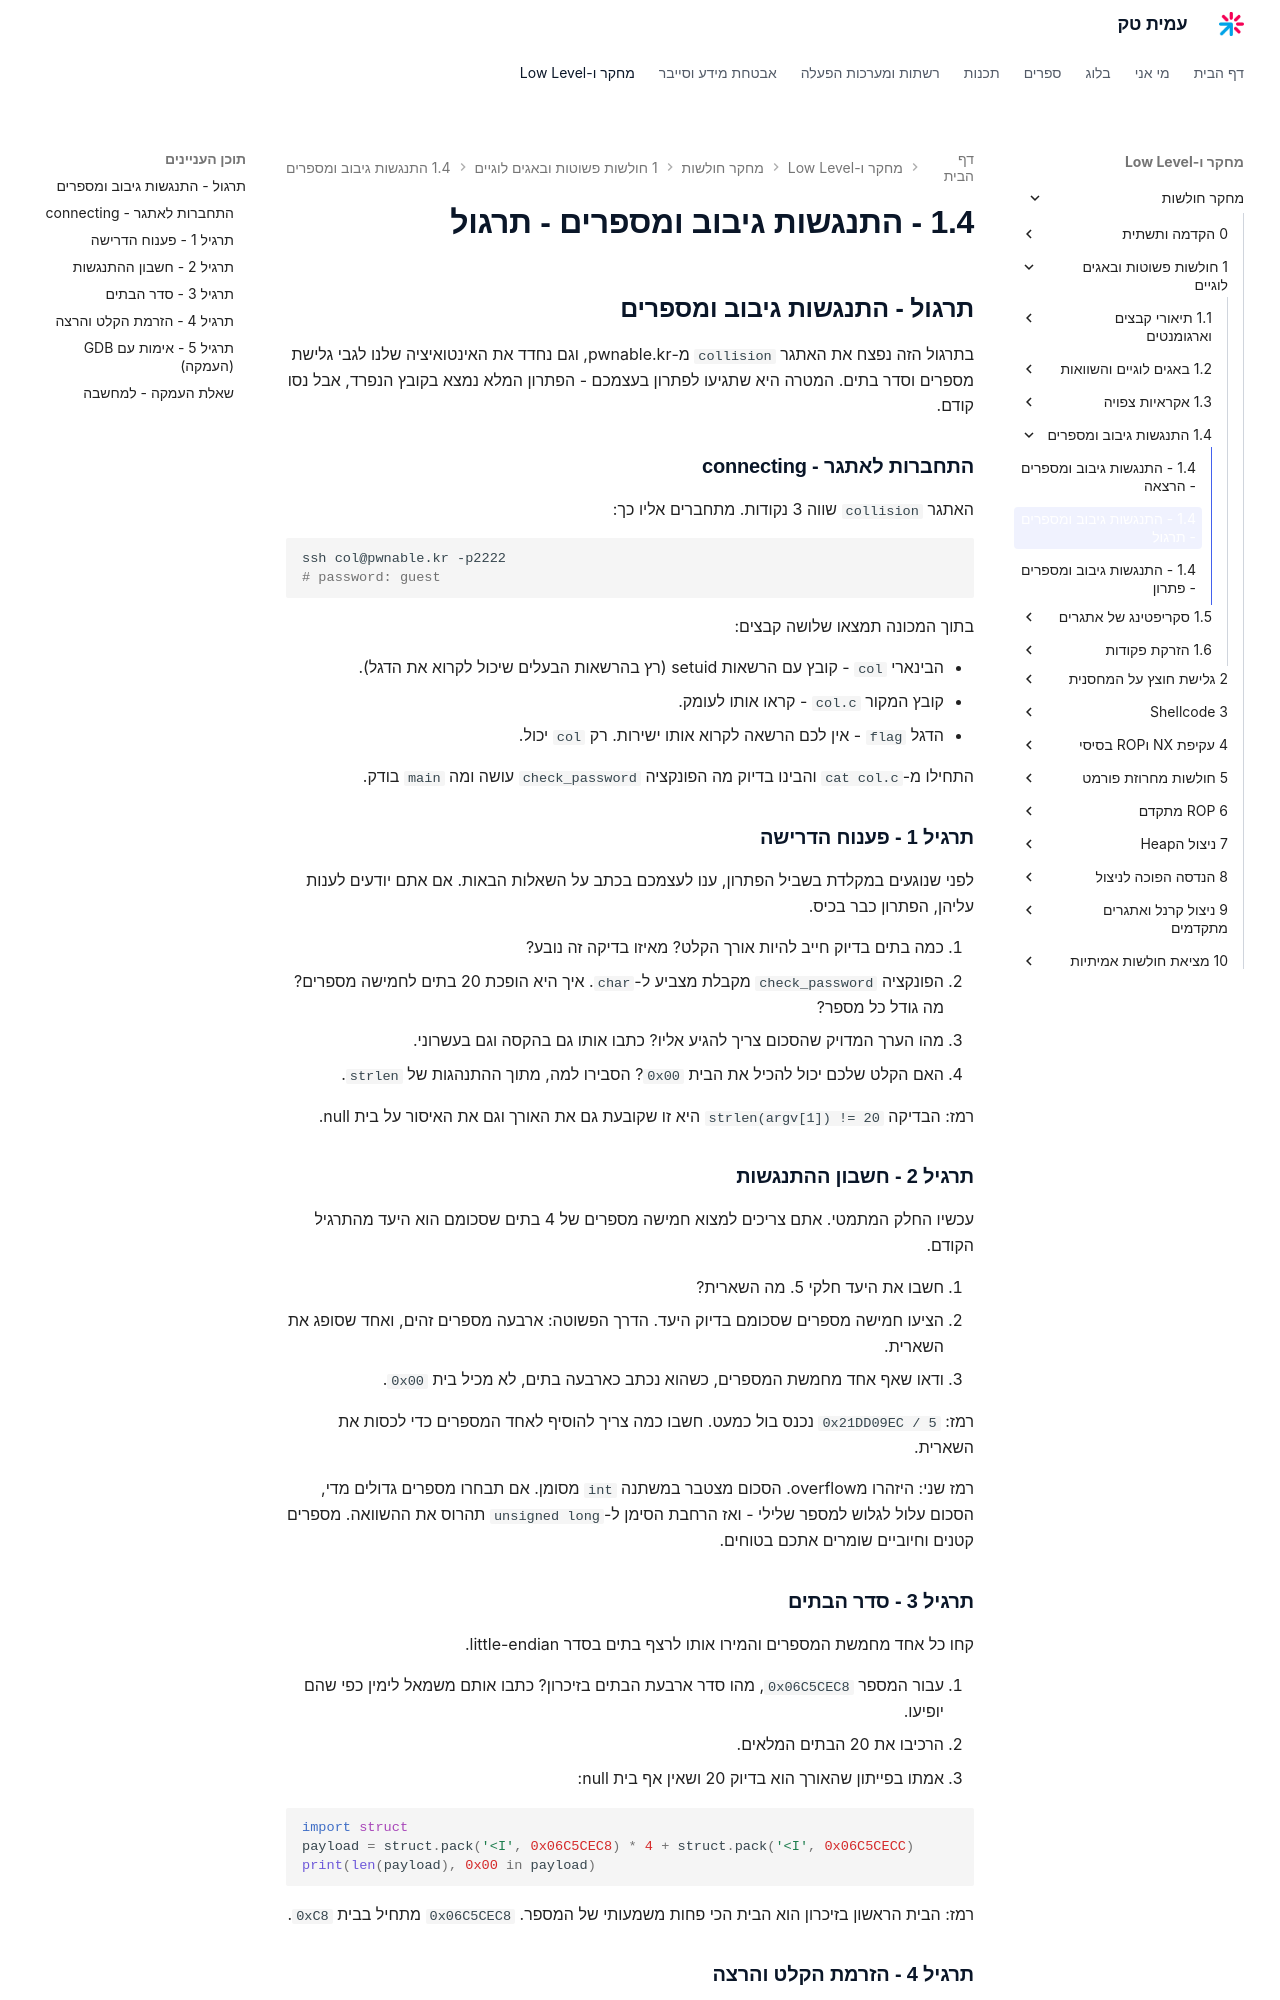

repository: AmitPinchasi/amittech · page: מחקר-חולשות/1 - חולשות פשוטות ובאגים לוגיים/1.4 - התנגשות גיבוב ומספרים/1.4 - התנגשות גיבוב ומספרים - תרגול/index.html · generator: mkdocs

## תרגול - התנגשות גיבוב ומספרים

בתרגול הזה נפצח את האתגר `collision` מ-pwnable.kr, וגם נחדד את האינטואיציה שלנו לגבי גלישת מספרים וסדר בתים. המטרה היא שתגיעו לפתרון בעצמכם - הפתרון המלא נמצא בקובץ הנפרד, אבל נסו קודם.

### התחברות לאתגר - connecting

האתגר `collision` שווה 3 נקודות. מתחברים אליו כך:

```bash
ssh col@pwnable.kr -p2222
# password: guest
```

בתוך המכונה תמצאו שלושה קבצים:

- הבינארי `col` - קובץ עם הרשאות setuid (רץ בהרשאות הבעלים שיכול לקרוא את הדגל).
- קובץ המקור `col.c` - קראו אותו לעומק.
- הדגל `flag` - אין לכם הרשאה לקרוא אותו ישירות. רק `col` יכול.

התחילו מ-`cat col.c` והבינו בדיוק מה הפונקציה `check_password` עושה ומה `main` בודק.

### תרגיל 1 - פענוח הדרישה

לפני שנוגעים במקלדת בשביל הפתרון, ענו לעצמכם בכתב על השאלות הבאות. אם אתם יודעים לענות עליהן, הפתרון כבר בכיס.

1. כמה בתים בדיוק חייב להיות אורך הקלט? מאיזו בדיקה זה נובע?
2. הפונקציה `check_password` מקבלת מצביע ל-`char`. איך היא הופכת 20 בתים לחמישה מספרים? מה גודל כל מספר?
3. מהו הערך המדויק שהסכום צריך להגיע אליו? כתבו אותו גם בהקסה וגם בעשרוני.
4. האם הקלט שלכם יכול להכיל את הבית `0x00`? הסבירו למה, מתוך ההתנהגות של `strlen`.

רמז: הבדיקה `strlen(argv[1]) != 20` היא זו שקובעת גם את האורך וגם את האיסור על בית null.

### תרגיל 2 - חשבון ההתנגשות

עכשיו החלק המתמטי. אתם צריכים למצוא חמישה מספרים של 4 בתים שסכומם הוא היעד מהתרגיל הקודם.

1. חשבו את היעד חלקי 5. מה השארית?
2. הציעו חמישה מספרים שסכומם בדיוק היעד. הדרך הפשוטה: ארבעה מספרים זהים, ואחד שסופג את השארית.
3. ודאו שאף אחד מחמשת המספרים, כשהוא נכתב כארבעה בתים, לא מכיל בית `0x00`.

רמז: `0x21DD09EC / 5` נכנס בול כמעט. חשבו כמה צריך להוסיף לאחד המספרים כדי לכסות את השארית.

רמז שני: היזהרו מoverflow. הסכום מצטבר במשתנה `int` מסומן. אם תבחרו מספרים גדולים מדי, הסכום עלול לגלוש למספר שלילי - ואז הרחבת הסימן ל-`unsigned long` תהרוס את ההשוואה. מספרים קטנים וחיוביים שומרים אתכם בטוחים.

### תרגיל 3 - סדר הבתים

קחו כל אחד מחמשת המספרים והמירו אותו לרצף בתים בסדר little-endian.

1. עבור המספר `0x06C5CEC8`, מהו סדר ארבעת הבתים בזיכרון? כתבו אותם משמאל לימין כפי שהם יופיעו.
2. הרכיבו את 20 הבתים המלאים.
3. אמתו בפייתון שהאורך הוא בדיוק 20 ושאין אף בית null:

```python
import struct
payload = struct.pack('<I', 0x06C5CEC8) * 4 + struct.pack('<I', 0x06C5CECC)
print(len(payload), 0x00 in payload)
```

רמז: הבית הראשון בזיכרון הוא הבית הכי פחות משמעותי של המספר. `0x06C5CEC8` מתחיל בבית `0xC8`.
